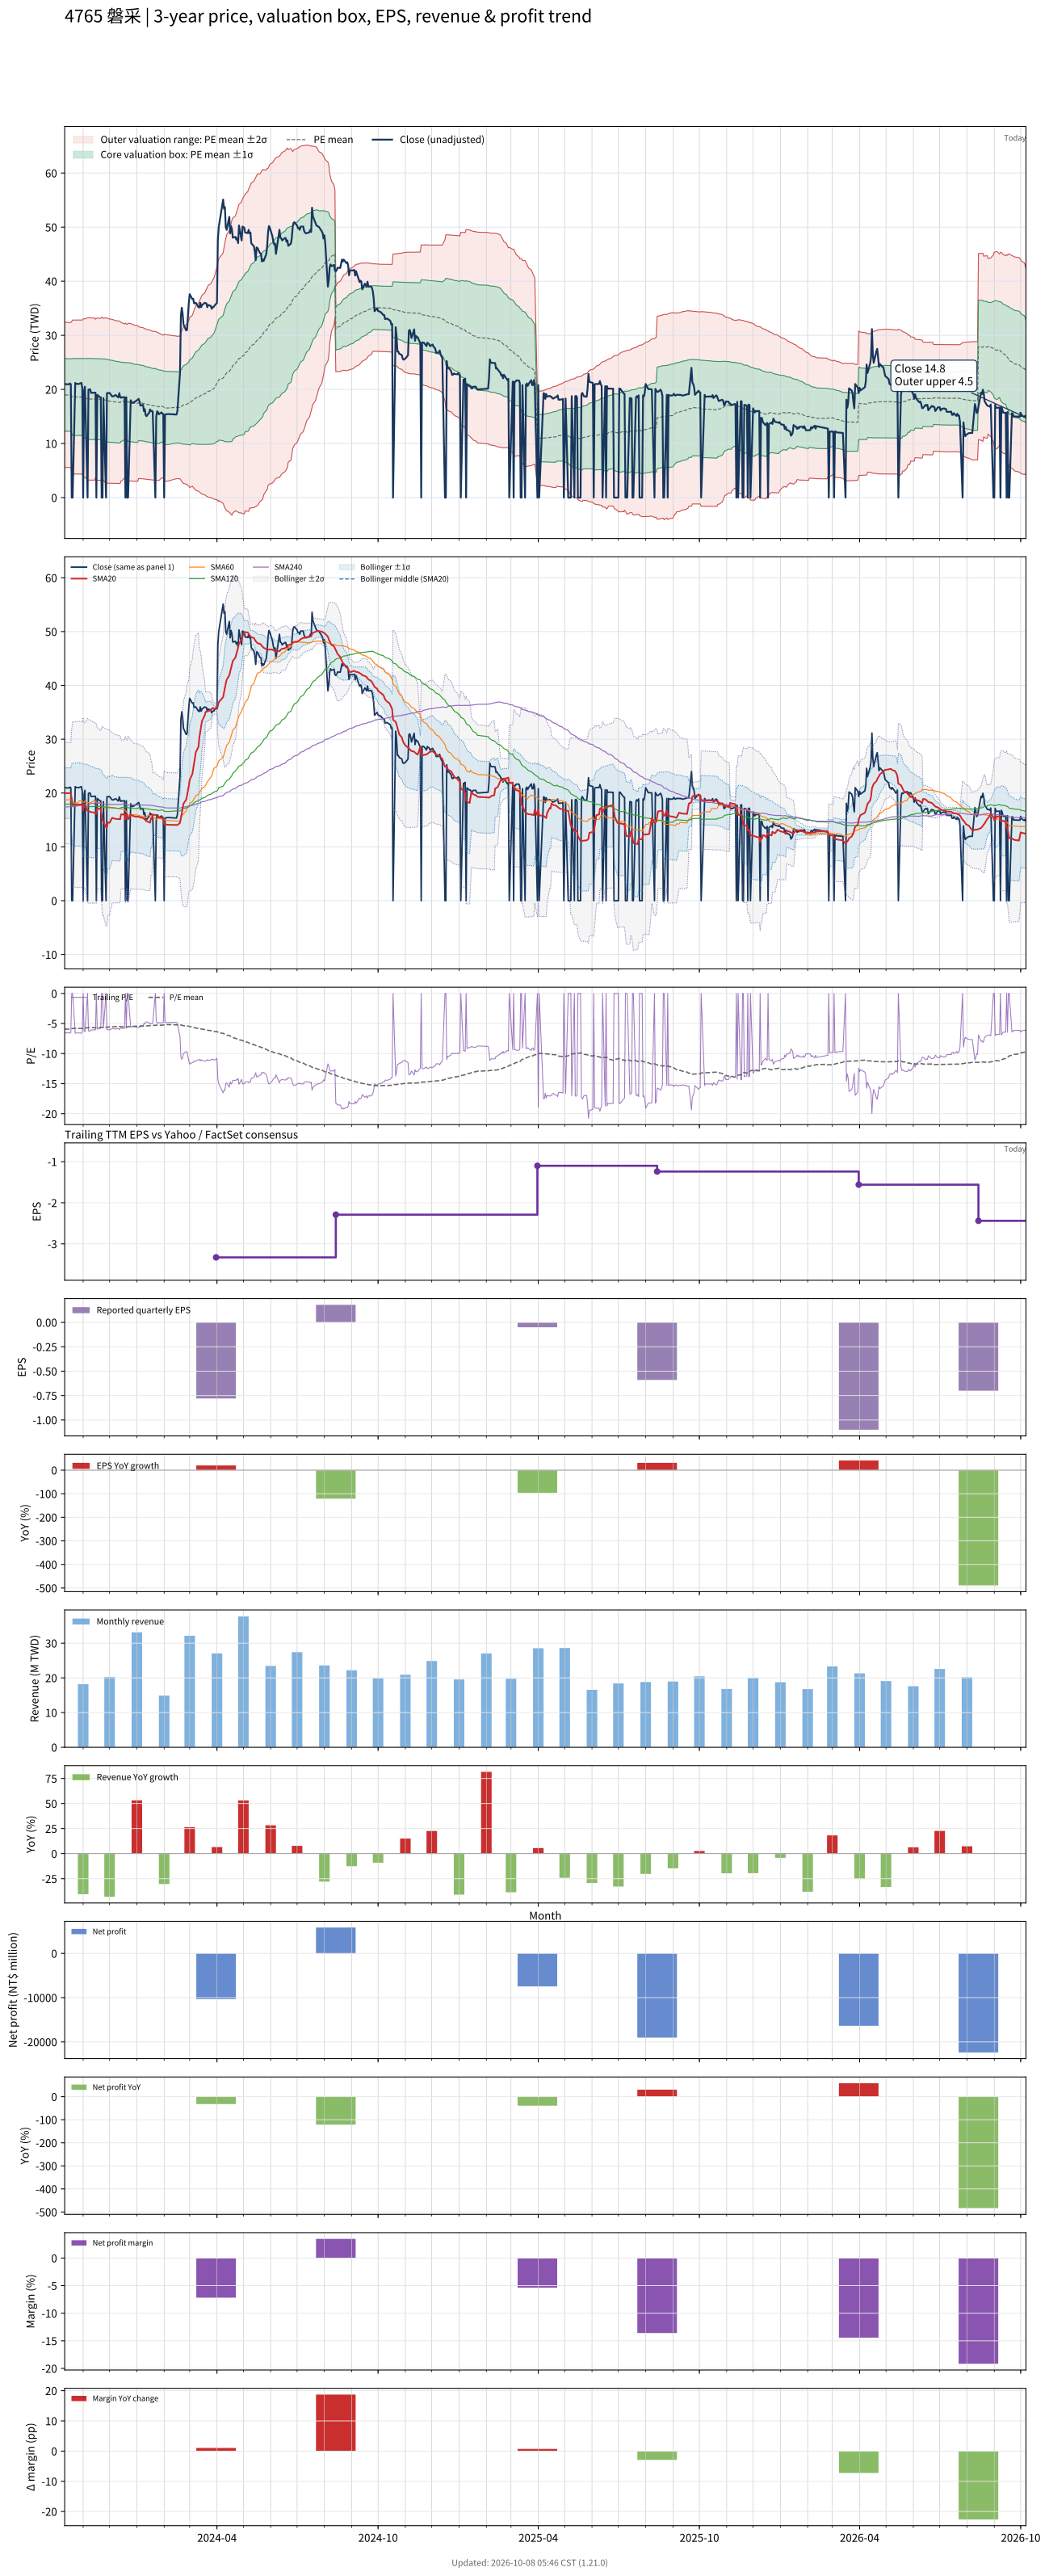

Values plotted in this chart, from the file beside it:
# chart-version: skill-stock-dynamic-val…
date, close, available_date, period_end, eps, ttm_eps, pe, pe_mean, pe_std, price_m2, price_m1, price_mean, price_p1, price_p2, forward_eps, forward_pe, forward_pe_mean, forward_pe_std, forward_price_m2, forward_price_m1, forward_price_mean, forward_price_p1, forward_price_p2, sma20
2023-10-11, 21, 2023-08-14, 2023-06-30, -0.45, -3.2, -6.562, -5.934, 2.097, 32.41, 25.7, 18.99, 12.28, 5.566, , , , , , , , , , 20
2023-10-12, 21, 2023-08-14, 2023-06-30, -0.45, -3.2, -6.562, -5.932, 2.097, 32.4, 25.69, 18.98, 12.27, 5.564, , , , , , , , , , 19.98
2023-10-13, 20.95, 2023-08-14, 2023-06-30, -0.45, -3.2, -6.547, -5.929, 2.096, 32.39, 25.68, 18.97, 12.27, 5.562, , , , , , , , , , 19.98
2023-10-16, 20.95, 2023-08-14, 2023-06-30, -0.45, -3.2, -6.547, -5.926, 2.094, 32.37, 25.67, 18.96, 12.26, 5.559, , , , , , , , , , 19.96
2023-10-17, 21.1, 2023-08-14, 2023-06-30, -0.45, -3.2, -6.594, -5.924, 2.094, 32.36, 25.66, 18.96, 12.26, 5.558, , , , , , , , , , 19.97
2023-10-18, 20.95, 2023-08-14, 2023-06-30, -0.45, -3.2, -6.547, -5.922, 2.093, 32.35, 25.65, 18.95, 12.25, 5.556, , , , , , , , , , 19.97
2023-10-19, 0.000000, 2023-08-14, 2023-06-30, -0.45, -3.2, -0.000000, -5.866, 2.16, 32.6, 25.68, 18.77, 11.86, 4.946, , , , , , , , , , 18.92
2023-10-20, 0.000000, 2023-08-14, 2023-06-30, -0.45, -3.2, -0.000000, -5.81, 2.224, 32.82, 25.71, 18.59, 11.47, 4.358, , , , , , , , , , 17.86
2023-10-23, 21.2, 2023-08-14, 2023-06-30, -0.45, -3.2, -6.625, -5.81, 2.224, 32.83, 25.71, 18.59, 11.48, 4.359, , , , , , , , , , 17.85
2023-10-24, 21, 2023-08-14, 2023-06-30, -0.45, -3.2, -6.562, -5.811, 2.224, 32.83, 25.71, 18.6, 11.48, 4.36, , , , , , , , , , 17.87
2023-10-25, 21.05, 2023-08-14, 2023-06-30, -0.45, -3.2, -6.578, -5.812, 2.225, 32.84, 25.72, 18.6, 11.48, 4.361, , , , , , , , , , 17.89
2023-10-26, 21, 2023-08-14, 2023-06-30, -0.45, -3.2, -6.562, -5.812, 2.224, 32.83, 25.72, 18.6, 11.48, 4.36, , , , , , , , , , 17.89
2023-10-27, 21, 2023-08-14, 2023-06-30, -0.45, -3.2, -6.562, -5.812, 2.225, 32.84, 25.72, 18.6, 11.48, 4.361, , , , , , , , , , 17.89
2023-10-30, 21.2, 2023-08-14, 2023-06-30, -0.45, -3.2, -6.625, -5.813, 2.225, 32.84, 25.72, 18.6, 11.48, 4.362, , , , , , , , , , 17.87
2023-10-31, 20.3, 2023-08-14, 2023-06-30, -0.45, -3.2, -6.344, -5.811, 2.224, 32.83, 25.71, 18.59, 11.48, 4.359, , , , , , , , , , 17.82
2023-11-01, 0.000000, 2023-08-14, 2023-06-30, -0.45, -3.2, -0.000000, -5.756, 2.286, 33.05, 25.73, 18.42, 11.11, 3.793, , , , , , , , , , 16.78
2023-11-02, 19.7, 2023-08-14, 2023-06-30, -0.45, -3.2, -6.156, -5.754, 2.285, 33.03, 25.72, 18.41, 11.1, 3.788, , , , , , , , , , 17.77
2023-11-03, 20.5, 2023-08-14, 2023-06-30, -0.45, -3.2, -6.406, -5.753, 2.285, 33.03, 25.72, 18.41, 11.1, 3.788, , , , , , , , , , 17.74
2023-11-06, 0.000000, 2023-08-14, 2023-06-30, -0.45, -3.2, -0.000000, -5.699, 2.343, 33.23, 25.74, 18.24, 10.74, 3.241, , , , , , , , , , 16.7
2023-11-07, 19.95, 2023-08-14, 2023-06-30, -0.45, -3.2, -6.234, -5.698, 2.343, 33.23, 25.73, 18.24, 10.74, 3.24, , , , , , , , , , 16.64
2023-11-08, 20, 2023-08-14, 2023-06-30, -0.45, -3.2, -6.25, -5.698, 2.343, 33.23, 25.73, 18.23, 10.74, 3.239, , , , , , , , , , 16.59
2023-11-09, 20, 2023-08-14, 2023-06-30, -0.45, -3.2, -6.25, -5.697, 2.343, 33.22, 25.73, 18.23, 10.73, 3.237, , , , , , , , , , 16.54
2023-11-10, 19.35, 2023-08-14, 2023-06-30, -0.45, -3.2, -6.047, -5.694, 2.342, 33.21, 25.71, 18.22, 10.73, 3.232, , , , , , , , , , 16.46
2023-11-13, 19.4, 2023-08-14, 2023-06-30, -0.45, -3.2, -6.062, -5.692, 2.341, 33.2, 25.71, 18.21, 10.72, 3.228, , , , , , , , , , 16.39
2023-11-14, 19.4, 2023-08-14, 2023-06-30, -0.45, -3.2, -6.062, -5.69, 2.341, 33.19, 25.7, 18.21, 10.72, 3.224, , , , , , , , , , 16.3
2023-11-15, 19.4, 2023-08-14, 2023-06-30, -0.45, -3.2, -6.062, -5.74, 2.282, 32.97, 25.67, 18.37, 11.07, 3.764, , , , , , , , , , 16.22
2023-11-16, 0.000000, 2023-08-14, 2023-06-30, -0.45, -3.2, -0.000000, -5.688, 2.341, 33.18, 25.69, 18.2, 10.71, 3.221, , , , , , , , , , 16.22
2023-11-17, 19, 2023-08-14, 2023-06-30, -0.45, -3.2, -5.938, -5.684, 2.34, 33.16, 25.68, 18.19, 10.7, 3.214, , , , , , , , , , 17.17
2023-11-20, 18.55, 2023-08-14, 2023-06-30, -0.45, -3.2, -5.797, -5.681, 2.339, 33.15, 25.66, 18.18, 10.69, 3.206, , , , , , , , , , 17.04
2023-11-21, 18.55, 2023-08-14, 2023-06-30, -0.45, -3.2, -5.797, -5.677, 2.339, 33.14, 25.65, 18.17, 10.68, 3.198, , , , , , , , , , 16.92
2023-11-22, 0.000000, 2023-08-14, 2023-06-30, -0.45, -3.2, -0.000000, -5.626, 2.395, 33.33, 25.67, 18, 10.34, 2.674, , , , , , , , , , 15.87
2023-11-23, 0.000000, 2023-08-14, 2023-06-30, -0.45, -3.2, -0.000000, -5.626, 2.395, 33.33, 25.67, 18, 10.34, 2.674, , , , , , , , , , 14.81
2023-11-24, 18.4, 2023-08-14, 2023-06-30, -0.45, -3.2, -5.75, -5.674, 2.339, 33.12, 25.64, 18.16, 10.67, 3.19, , , , , , , , , , 14.69
2023-11-27, 0.000000, 2023-08-14, 2023-06-30, -0.45, -3.2, -0.000000, -5.613, 2.39, 33.26, 25.61, 17.96, 10.31, 2.664, , , , , , , , , , 13.62
2023-11-28, 19.3, 2023-08-14, 2023-06-30, -0.45, -3.2, -6.031, -5.6, 2.384, 33.18, 25.55, 17.92, 10.29, 2.664, , , , , , , , , , 13.57
2023-11-29, 19.35, 2023-08-14, 2023-06-30, -0.45, -3.2, -6.047, -5.591, 2.38, 33.13, 25.51, 17.89, 10.28, 2.659, , , , , , , , , , 14.54
2023-11-30, 19.3, 2023-08-14, 2023-06-30, -0.45, -3.2, -6.031, -5.582, 2.376, 33.07, 25.47, 17.86, 10.26, 2.655, , , , , , , , , , 14.52
2023-12-01, 19.35, 2023-08-14, 2023-06-30, -0.45, -3.2, -6.047, -5.573, 2.372, 33.01, 25.42, 17.83, 10.24, 2.651, , , , , , , , , , 14.46
2023-12-04, 18.7, 2023-08-14, 2023-06-30, -0.45, -3.2, -5.844, -5.562, 2.368, 32.95, 25.38, 17.8, 10.22, 2.644, , , , , , , , , , 15.4
2023-12-05, 18.75, 2023-08-14, 2023-06-30, -0.45, -3.2, -5.859, -5.551, 2.364, 32.89, 25.33, 17.76, 10.2, 2.637, , , , , , , , , , 15.34
2023-12-06, 18.75, 2023-08-14, 2023-06-30, -0.45, -3.2, -5.859, -5.541, 2.359, 32.83, 25.28, 17.73, 10.18, 2.631, , , , , , , , , , 15.28
2023-12-07, 18.9, 2023-08-14, 2023-06-30, -0.45, -3.2, -5.906, -5.53, 2.355, 32.77, 25.23, 17.7, 10.16, 2.626, , , , , , , , , , 15.22
2023-12-08, 18.95, 2023-08-14, 2023-06-30, -0.45, -3.2, -5.922, -5.521, 2.351, 32.71, 25.19, 17.67, 10.14, 2.62, , , , , , , , , , 15.2
2023-12-11, 18.5, 2023-08-14, 2023-06-30, -0.45, -3.2, -5.781, -5.511, 2.347, 32.66, 25.15, 17.64, 10.12, 2.612, , , , , , , , , , 15.16
2023-12-12, 19.3, 2023-08-14, 2023-06-30, -0.45, -3.2, -6.031, -5.503, 2.344, 32.61, 25.11, 17.61, 10.11, 2.609, , , , , , , , , , 15.15
2023-12-13, 18.65, 2023-08-14, 2023-06-30, -0.45, -3.2, -5.828, -5.494, 2.341, 32.56, 25.07, 17.58, 10.09, 2.601, , , , , , , , , , 15.12
2023-12-14, 18.45, 2023-08-14, 2023-06-30, -0.45, -3.2, -5.766, -5.542, 2.285, 32.36, 25.05, 17.74, 10.42, 3.108, , , , , , , , , , 16.04
2023-12-15, 18.55, 2023-08-14, 2023-06-30, -0.45, -3.2, -5.797, -5.533, 2.282, 32.31, 25.01, 17.7, 10.4, 3.1, , , , , , , , , , 16.02
2023-12-18, 18.55, 2023-08-14, 2023-06-30, -0.45, -3.2, -5.797, -5.581, 2.224, 32.09, 24.98, 17.86, 10.74, 3.623, , , , , , , , , , 16.02
2023-12-19, 0.000000, 2023-08-14, 2023-06-30, -0.45, -3.2, -0.000000, -5.525, 2.279, 32.27, 24.97, 17.68, 10.39, 3.092, , , , , , , , , , 15.09
2023-12-20, 18.55, 2023-08-14, 2023-06-30, -0.45, -3.2, -5.797, -5.573, 2.222, 32.05, 24.94, 17.83, 10.72, 3.613, , , , , , , , , , 16.02
2023-12-21, 0.000000, 2023-08-14, 2023-06-30, -0.45, -3.2, -0.000000, -5.573, 2.222, 32.05, 24.94, 17.83, 10.72, 3.613, , , , , , , , , , 16.02
2023-12-22, 0.000000, 2023-08-14, 2023-06-30, -0.45, -3.2, -0.000000, -5.516, 2.276, 32.22, 24.93, 17.65, 10.37, 3.083, , , , , , , , , , 15.1
2023-12-25, 18, 2023-08-14, 2023-06-30, -0.45, -3.2, -5.625, -5.506, 2.273, 32.16, 24.89, 17.62, 10.34, 3.072, , , , , , , , , , 15.99
2023-12-26, 17.7, 2023-08-14, 2023-06-30, -0.45, -3.2, -5.531, -5.493, 2.268, 32.1, 24.84, 17.58, 10.32, 3.06, , , , , , , , , , 15.91
2023-12-27, 17.5, 2023-08-14, 2023-06-30, -0.45, -3.2, -5.469, -5.479, 2.263, 32.02, 24.78, 17.53, 10.29, 3.047, , , , , , , , , , 15.82
2023-12-28, 17.55, 2023-08-14, 2023-06-30, -0.45, -3.2, -5.484, -5.466, 2.259, 31.95, 24.72, 17.49, 10.26, 3.036, , , , , , , , , , 15.73
2023-12-29, 17.65, 2023-08-14, 2023-06-30, -0.45, -3.2, -5.516, -5.452, 2.253, 31.87, 24.66, 17.45, 10.24, 3.027, , , , , , , , , , 15.65
2024-01-02, 18.1, 2023-08-14, 2023-06-30, -0.45, -3.2, -5.656, -5.441, 2.249, 31.8, 24.61, 17.41, 10.21, 3.019, , , , , , , , , , 15.62
... 668 more rows
